Image classification data set "extracted" (Thunderdoc/AI-Laundry-Assistant on GitHub). Class labels (7): cotton, cotton mixed, denim, polyester, silk, viscose, wool.

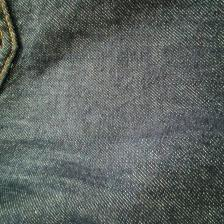
Label: denim

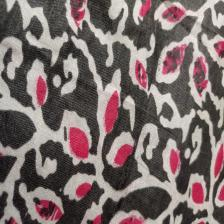
Label: cotton

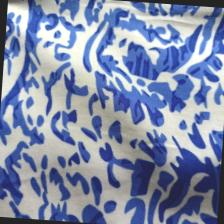
Label: viscose

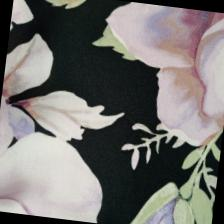
Label: polyester

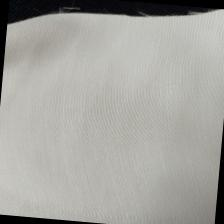
Label: cotton mixed

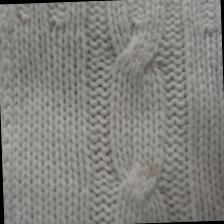
Label: wool
